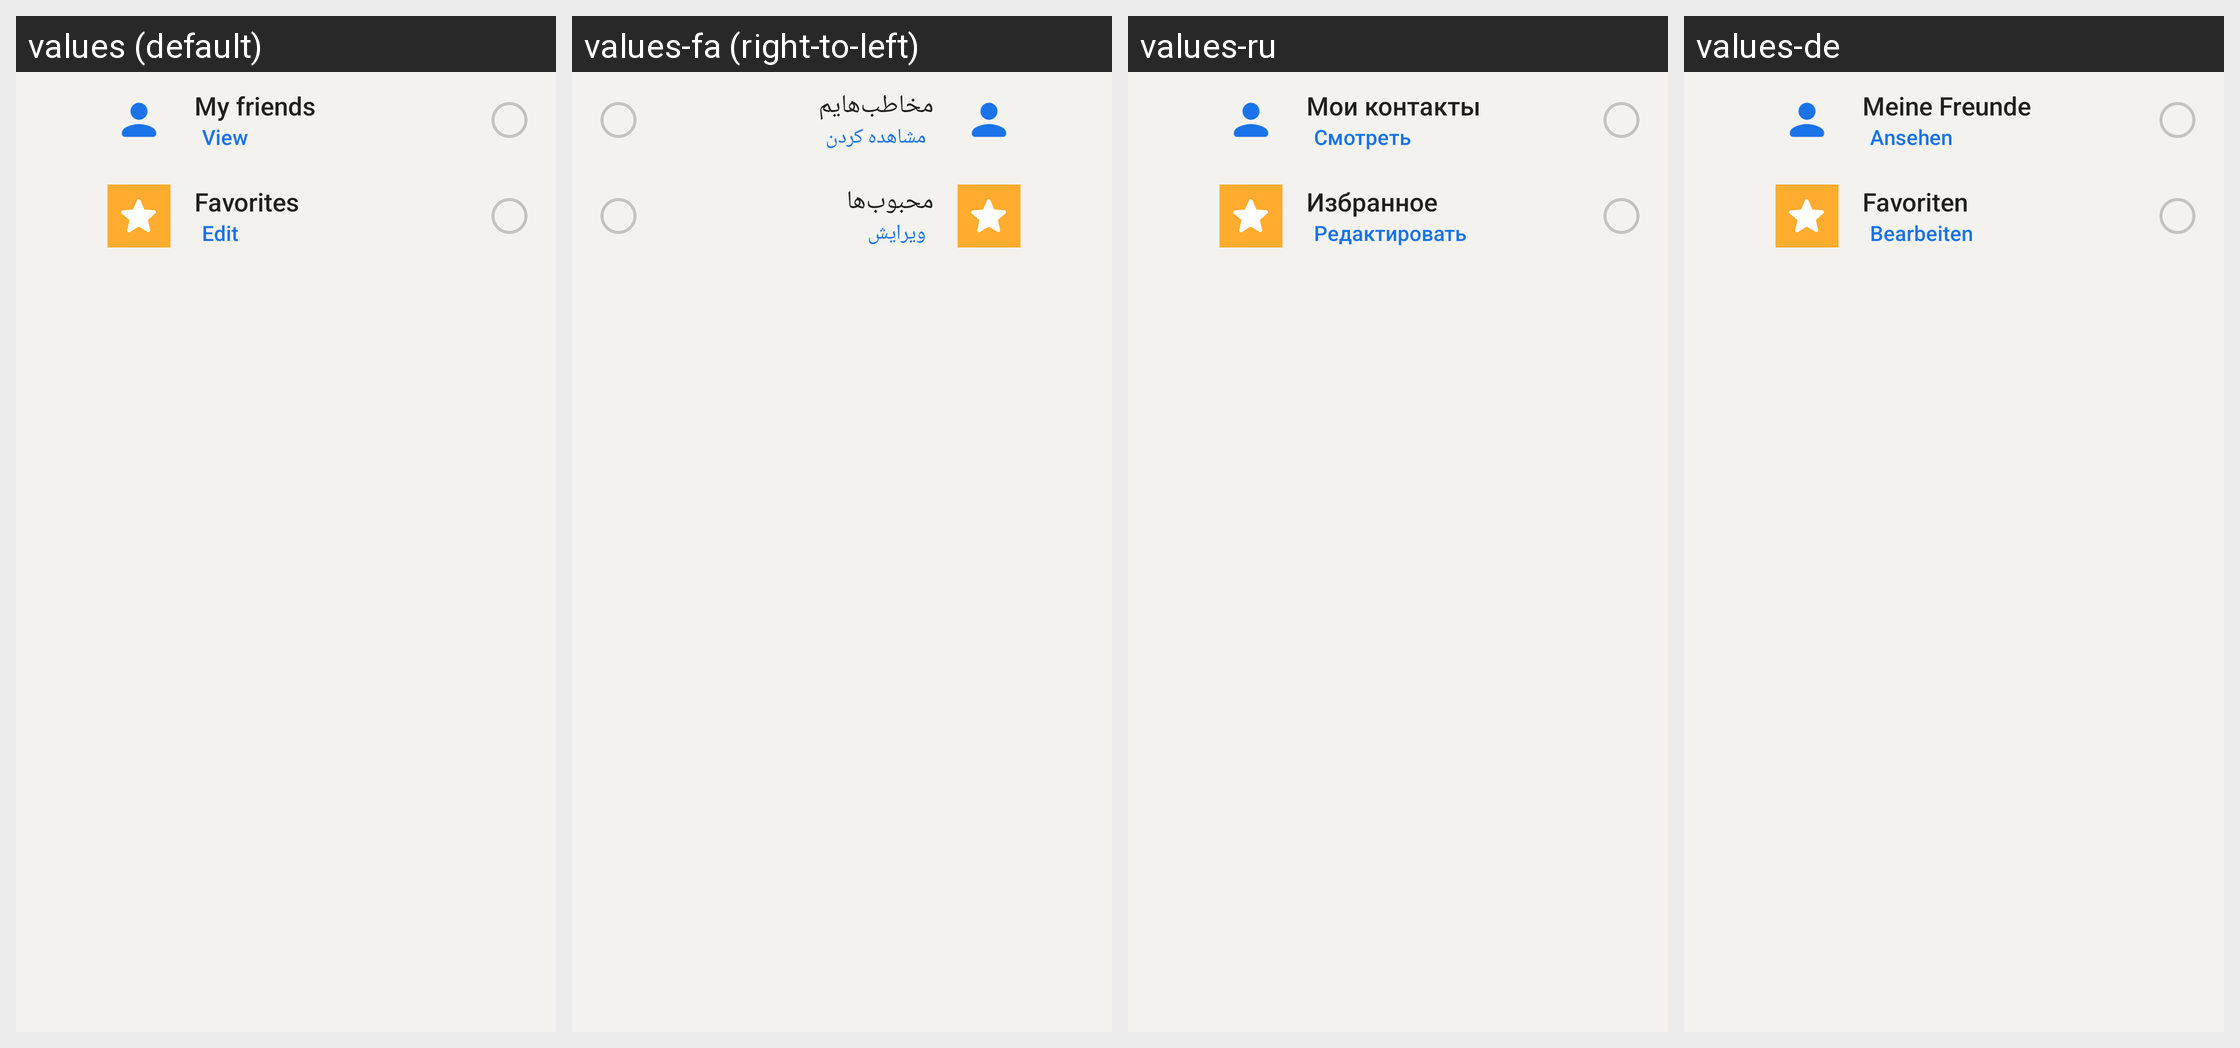

Translations of the strings shown on this Android screen, per locale in the grid:
Android screen res/layout/compose_share_destination_home.xml rendered under 4 locales, left to right: values (default), values-fa (right-to-left), values-ru, values-de. Device: Nexus 5 (rendered at 1080×1920; each locale shown at half size, 540×960, under a caption strip naming it); theme AppTheme.
Other locales in the repository, not shown: values-ar, values-bg, values-cs, values-el, values-es, values-fr, values-hi, values-id, values-in, values-nl, values-pl, values-pt, values-pt-rBR, values-tr.
Strings drawn on this screen, with the default value and each locale's value (text and hints the layout hard-codes, and strings that could not be matched under every locale, appear in the picture but are not listed):

my_contacts_title
  values: My friends
  values-fa: مخاطب‌هایم
  values-ru: Мои контакты
  values-de: Meine Freunde

compose_share_view_contacts
  values: View
  values-fa: مشاهده کردن
  values-ru: Смотреть
  values-de: Ansehen

contact_favorites
  values: Favorites
  values-fa: محبوب‌ها
  values-ru: Избранное
  values-de: Favoriten

compose_share_edit_favorites
  values: Edit
  values-fa: ویرایش
  values-ru: Редактировать
  values-de: Bearbeiten
